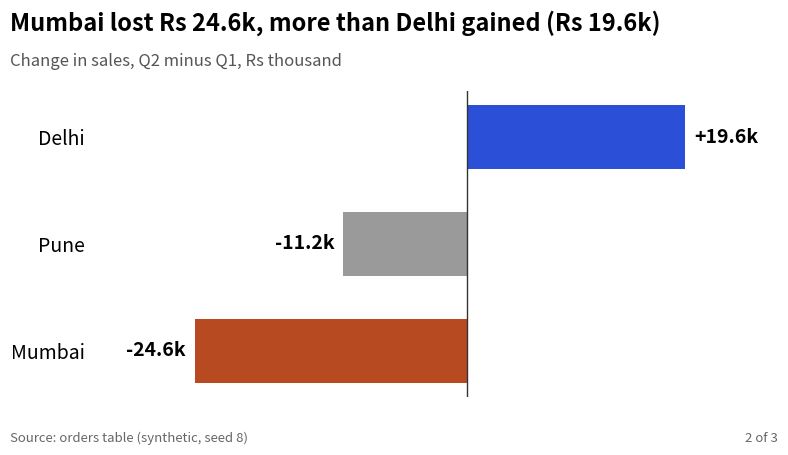

Here is the Python script that generated this plot:
import matplotlib
matplotlib.use("Agg")
import numpy as np, pandas as pd, matplotlib.pyplot as plt
plt.rcParams.update({"figure.figsize": (8, 4.2), "figure.dpi": 110, "font.size": 12,
                     "axes.titlesize": 14, "axes.titleweight": "bold", "axes.titlelocation": "left",
                     "axes.spines.top": False, "axes.spines.right": False})
BLUE, ORANGE, TEAL, RED, PURPLE, GREY = "#2b4fd6", "#b84a22", "#357a70", "#aa2d26", "#6a2fd0", "#9a9a9a"
rng = np.random.default_rng(8)
n = 300
category = rng.choice(["Electronics", "Home", "Fashion", "Grocery"], n, p=[0.2, 0.25, 0.3, 0.25])
mu = pd.Series({"Electronics": 7.4, "Home": 6.8, "Fashion": 6.4, "Grocery": 5.6})[category].to_numpy()
orders = pd.DataFrame({
    "date": pd.Timestamp("2025-01-01") + pd.to_timedelta(rng.integers(0, 180, n), unit="D"),
    "city": rng.choice(["Delhi", "Mumbai", "Pune"], n, p=[0.40, 0.35, 0.25]),
    "category": category,
    "channel": rng.choice(["App", "Web"], n, p=[0.6, 0.4]),
    "amount": np.round(rng.lognormal(mu, 0.6)).astype(int)})
orders["quarter"] = np.where(orders["date"] < "2025-04-01", "Q1", "Q2")
city = (orders.pivot_table(index="city", columns="quarter", values="amount", aggfunc="sum") / 1000)
delta = (city["Q2"] - city["Q1"]).sort_values()
print(delta.round(1).to_string())
print(f"total change {delta.sum():.1f}k")
colors = {"Delhi": BLUE, "Mumbai": ORANGE, "Pune": GREY}
fig, ax = plt.subplots(figsize=(8, 4.5))
bars = ax.barh(delta.index, delta.values, color=[colors[c] for c in delta.index], height=0.6)
for bar, v in zip(bars, delta.values):
    ax.text(v + (0.8 if v > 0 else -0.8), bar.get_y() + bar.get_height() / 2, f"{v:+.1f}k",
            ha="left" if v > 0 else "right", va="center", fontsize=14, fontweight="bold")
ax.axvline(0, color="#333", lw=1)
ax.set_xlim(-34, 28); ax.set_xticks([]); ax.spines["bottom"].set_visible(False); ax.spines["left"].set_visible(False)
ax.tick_params(axis="y", length=0, labelsize=14)
fig.suptitle(f"Mumbai lost Rs {abs(delta['Mumbai']):.1f}k, more than Delhi gained (Rs {delta['Delhi']:.1f}k)",
             x=0.02, ha="left", fontsize=17, fontweight="bold")
fig.text(0.02, 0.855, "Change in sales, Q2 minus Q1, Rs thousand", fontsize=12, color="#555")
fig.text(0.02, 0.02, "Source: orders table (synthetic, seed 8)", fontsize=9.5, color="#666")
fig.text(0.98, 0.02, "2 of 3", fontsize=9.5, color="#666", ha="right")
fig.subplots_adjust(left=0.12, right=0.98, top=0.8, bottom=0.12)
fig.savefig("ch08v_story2.png", dpi=110)
print("saved")
